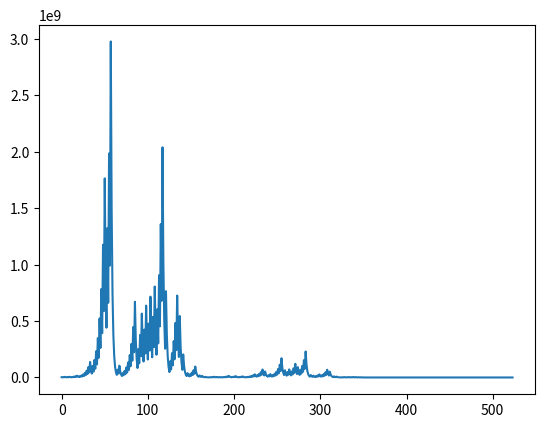

Reproduce this figure in Python.
'''
The following iterative sequence is defined for the set of positive integers
n -> n/2 (n is even)
n -> 3n + 1 (n is odd)
Using the rule above and starting with 13, we generate the following sequence:
13 -> 40 -> 20 -> 10 -> 5 -> 16 -> 8 -> 4 -> 2 -> 1
It can be seen that this sequence (starting at 13 and finishing at 1) contains 10 terms.
Although it has not been proved yet (Collatz Problem), it is thought that all starting numbers finish at 1.
Which starting number, under one million, produces the longest chain?
NOTE: Once the chain starts the terms are allowed to go above one million.
'''
from matplotlib.pyplot import plot, show

cache = { 1: 1 }
def chain(cache, n):
    if not cache.get(n,0):
        if n % 2: cache[n] = 1 + chain(cache, 3*n + 1)
        else: cache[n] = 1 + chain(cache, n/2)
    return cache[n]
m,n = 0,0
for i in range(1, 1000000):
    c = chain(cache, i)
    if c > m: m,n = c,i
print (n)

def print_chain(n):
    link = n
    the_chain = []
    while link != 1:
        if link % 2:
            link = 3*link + 1
        else:
            link = link/2
        the_chain.append(link)
    return the_chain    
        
print(print_chain(n))
plot(print_chain(n))
show()